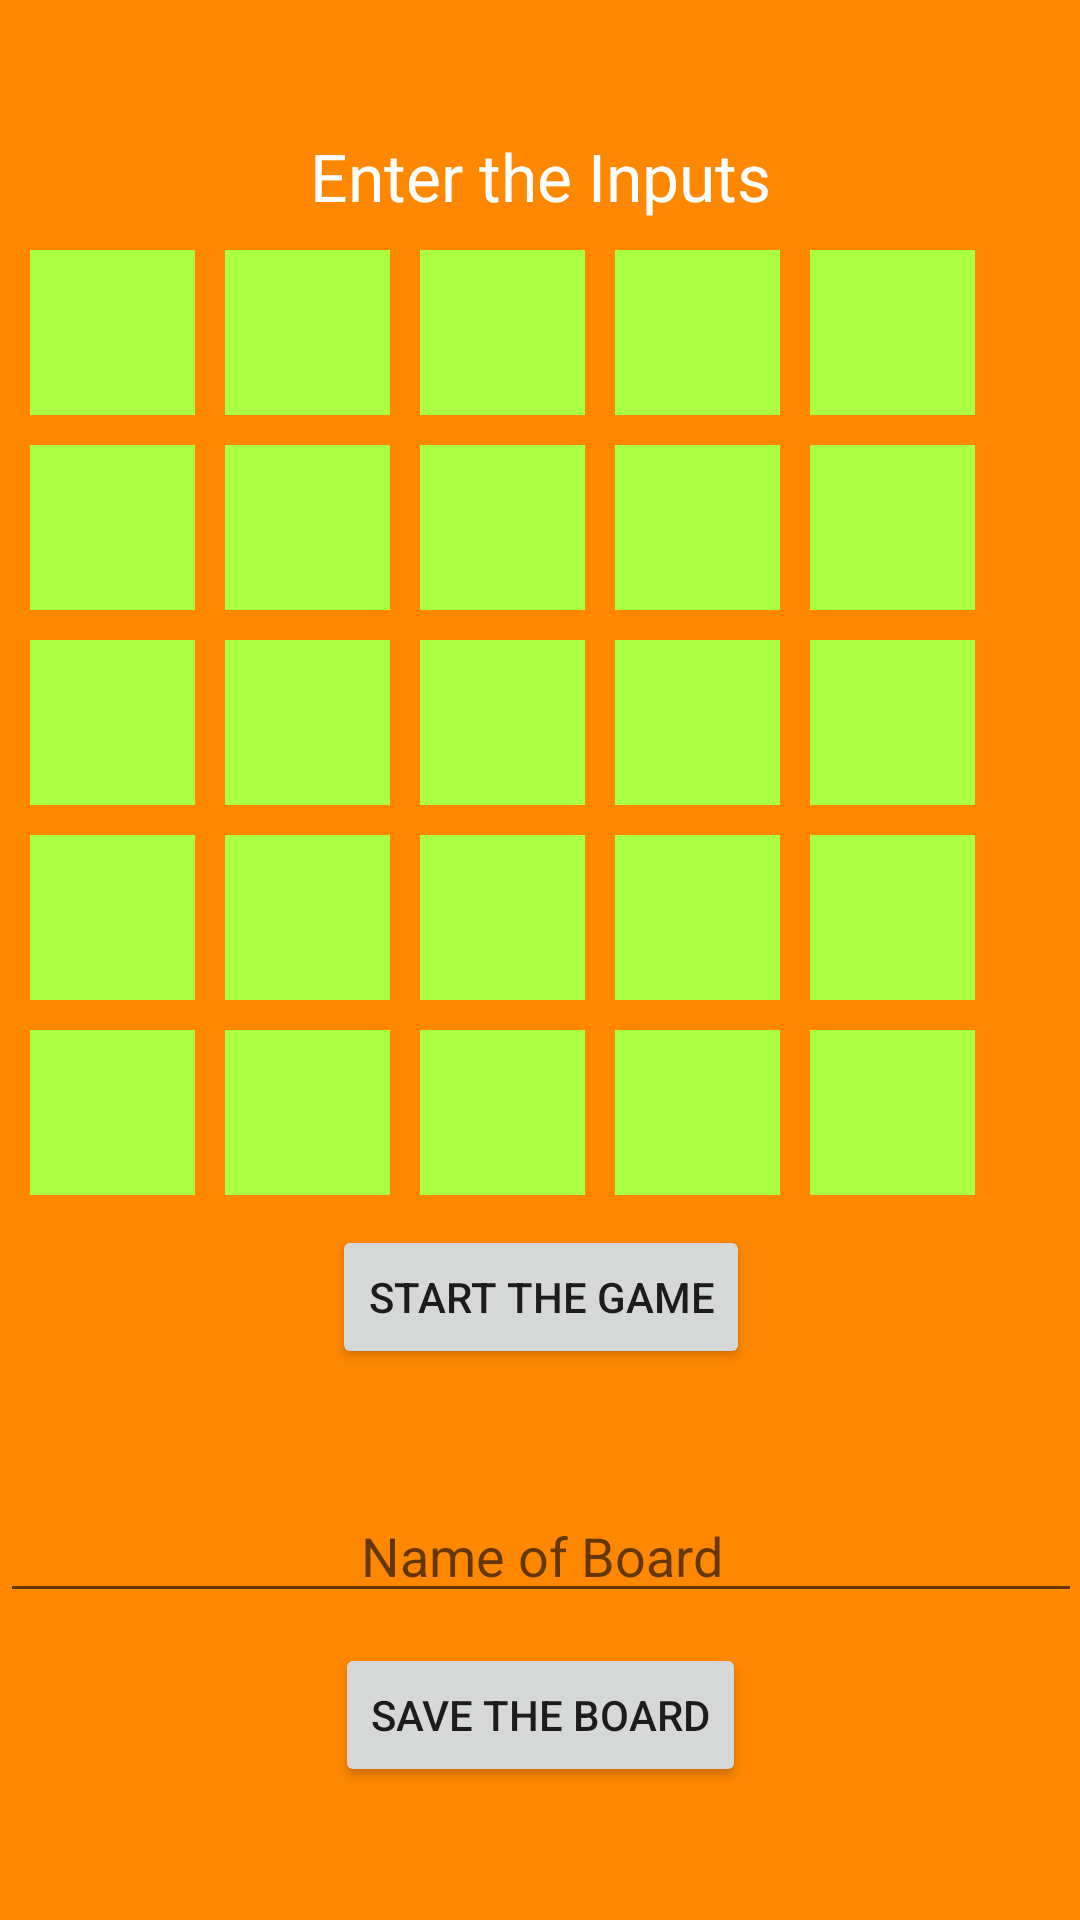

Android layout source for this screen:
<!-- AndroidManifest.xml: application theme AppTheme -->
<!-- res/layout/activity_manual_entry.xml -->
<ScrollView xmlns:android="http://schemas.android.com/apk/res/android"
    xmlns:tools="http://schemas.android.com/tools"
    android:layout_width="match_parent"
    android:layout_height="match_parent"
    android:paddingLeft="@dimen/activity_horizontal_margin"
    android:paddingRight="@dimen/activity_horizontal_margin"
    android:paddingTop="@dimen/activity_vertical_margin"
    android:paddingBottom="@dimen/activity_vertical_margin"
    tools:context=".ManualInputPage"
    android:background="@android:color/holo_orange_dark">
<LinearLayout
    android:layout_width="match_parent"
    android:layout_height="wrap_content"
    android:orientation="vertical">
    <TextView
        android:layout_width="wrap_content"
        android:layout_height="wrap_content"
        android:textAppearance="?android:attr/textAppearanceLarge"
        android:text="Enter the Inputs"
        android:id="@+id/display"
        android:layout_gravity="center"
        android:layout_marginTop="44dp"
        android:textColor="@android:color/white"/>


    <GridLayout
        android:layout_width="wrap_content"
        android:layout_height="wrap_content"
        android:layout_below="@+id/display"
        android:layout_alignParentLeft="true"
        android:layout_alignParentStart="true"
        android:id="@+id/gridLayout"
        android:layout_margin="5dp">

        <EditText
            android:layout_width="55dp"
            android:layout_height="55dp"
            android:inputType="number"
            android:ems="10"
            android:id="@+id/editText1"
            android:layout_row="0"
            android:layout_column="1"
            android:background="#aaff43"
            android:layout_margin="5dp" />

        <EditText
            android:layout_width="55dp"
            android:layout_height="55dp"
            android:inputType="number"
            android:ems="10"
            android:id="@+id/editText2"
            android:layout_row="0"
            android:layout_column="2"
            android:background="#aaff43"
            android:layout_margin="5dp" />

        <EditText
            android:layout_width="55dp"
            android:layout_height="55dp"
            android:inputType="number"
            android:ems="10"
            android:id="@+id/editText3"
            android:layout_row="0"
            android:layout_column="3"
            android:background="#aaff43"
            android:layout_margin="5dp" />

        <EditText
            android:layout_width="55dp"
            android:layout_height="55dp"
            android:inputType="number"
            android:ems="10"
            android:id="@+id/editText4"
            android:layout_row="0"
            android:layout_column="4"
            android:background="#aaff43"
            android:layout_margin="5dp" />

        <EditText
            android:layout_width="55dp"
            android:layout_height="55dp"
            android:inputType="number"
            android:ems="10"
            android:id="@+id/editText5"
            android:layout_row="0"
            android:layout_column="5"
            android:background="#aaff43"
            android:layout_margin="5dp" />

        <EditText
            android:layout_width="55dp"
            android:layout_height="55dp"
            android:inputType="number"
            android:ems="10"
            android:id="@+id/editText6"
            android:layout_row="1"
            android:layout_column="1"
            android:background="#aaff43"
            android:layout_margin="5dp" />

        <EditText
            android:layout_width="55dp"
            android:layout_height="55dp"
            android:inputType="number"
            android:ems="10"
            android:id="@+id/editText7"
            android:layout_row="1"
            android:layout_column="2"
            android:background="#aaff43"
            android:layout_margin="5dp" />

        <EditText
            android:layout_width="55dp"
            android:layout_height="55dp"
            android:inputType="number"
            android:ems="10"
            android:id="@+id/editText8"
            android:layout_row="1"
            android:layout_column="3"
            android:background="#aaff43"
            android:layout_margin="5dp" />

        <EditText
            android:layout_width="55dp"
            android:layout_height="55dp"
            android:inputType="number"
            android:ems="10"
            android:id="@+id/editText9"
            android:layout_row="1"
            android:layout_column="4"
            android:background="#aaff43"
            android:layout_margin="5dp" />

        <EditText
            android:layout_width="55dp"
            android:layout_height="55dp"
            android:inputType="number"
            android:ems="10"
            android:id="@+id/editText10"
            android:layout_row="1"
            android:layout_column="5"
            android:background="#aaff43"
            android:layout_margin="5dp" />

        <EditText
            android:layout_width="55dp"
            android:layout_height="55dp"
            android:inputType="number"
            android:ems="10"
            android:id="@+id/editText11"
            android:layout_row="2"
            android:layout_column="1"
            android:background="#aaff43"
            android:layout_margin="5dp" />

        <EditText
            android:layout_width="55dp"
            android:layout_height="55dp"
            android:inputType="number"
            android:ems="10"
            android:id="@+id/editText12"
            android:layout_row="2"
            android:layout_column="2"
            android:background="#aaff43"
            android:layout_margin="5dp" />

        <EditText
            android:layout_width="55dp"
            android:layout_height="55dp"
            android:inputType="number"
            android:ems="10"
            android:id="@+id/editText13"
            android:layout_row="2"
            android:layout_column="3"
            android:background="#aaff43"
            android:layout_margin="5dp" />

        <EditText
            android:layout_width="55dp"
            android:layout_height="55dp"
            android:inputType="number"
            android:ems="10"
            android:id="@+id/editText14"
            android:layout_row="2"
            android:layout_column="4"
            android:background="#aaff43"
            android:layout_margin="5dp" />

        <EditText
            android:layout_width="55dp"
            android:layout_height="55dp"
            android:inputType="number"
            android:ems="10"
            android:id="@+id/editText15"
            android:layout_row="2"
            android:layout_column="5"
            android:background="#aaff43"
            android:layout_margin="5dp" />

        <EditText
            android:layout_width="55dp"
            android:layout_height="55dp"
            android:inputType="number"
            android:ems="10"
            android:id="@+id/editText16"
            android:layout_row="3"
            android:layout_column="1"
            android:background="#aaff43"
            android:layout_margin="5dp" />

        <EditText
            android:layout_width="55dp"
            android:layout_height="55dp"
            android:inputType="number"
            android:ems="10"
            android:id="@+id/editText17"
            android:layout_row="3"
            android:layout_column="2"
            android:background="#aaff43"
            android:layout_margin="5dp" />

        <EditText
            android:layout_width="55dp"
            android:layout_height="55dp"
            android:inputType="number"
            android:ems="10"
            android:id="@+id/editText18"
            android:layout_row="3"
            android:layout_column="3"
            android:background="#aaff43"
            android:layout_margin="5dp" />

        <EditText
            android:layout_width="55dp"
            android:layout_height="55dp"
            android:inputType="number"
            android:ems="10"
            android:id="@+id/editText19"
            android:layout_row="3"
            android:layout_column="4"
            android:background="#aaff43"
            android:layout_margin="5dp" />

        <EditText
            android:layout_width="55dp"
            android:layout_height="55dp"
            android:inputType="number"
            android:ems="10"
            android:id="@+id/editText20"
            android:layout_row="3"
            android:layout_column="5"
            android:background="#aaff43"
            android:layout_margin="5dp" />

        <EditText
            android:layout_width="55dp"
            android:layout_height="55dp"
            android:inputType="number"
            android:ems="10"
            android:id="@+id/editText21"
            android:layout_row="4"
            android:layout_column="1"
            android:background="#aaff43"
            android:layout_margin="5dp" />

        <EditText
            android:layout_width="55dp"
            android:layout_height="55dp"
            android:inputType="number"
            android:ems="10"
            android:id="@+id/editText22"
            android:layout_row="4"
            android:layout_column="2"
            android:background="#aaff43"
            android:layout_margin="5dp" />

        <EditText
            android:layout_width="55dp"
            android:layout_height="55dp"
            android:inputType="number"
            android:ems="10"
            android:id="@+id/editText23"
            android:layout_row="4"
            android:layout_column="3"
            android:background="#aaff43"
            android:layout_margin="5dp" />

        <EditText
            android:layout_width="55dp"
            android:layout_height="55dp"
            android:inputType="number"
            android:ems="10"
            android:id="@+id/editText24"
            android:layout_row="4"
            android:layout_column="4"
            android:background="#aaff43"
            android:layout_margin="5dp" />

        <EditText
            android:layout_width="55dp"
            android:layout_height="55dp"
            android:inputType="number"
            android:ems="10"
            android:id="@+id/editText25"
            android:layout_row="4"
            android:layout_column="5"
            android:background="#aaff43"
            android:layout_margin="5dp" />
    </GridLayout>

    <Button
        android:layout_width="wrap_content"
        android:layout_height="0dp"
        android:layout_gravity="center"
        android:text="Start the Game"
        android:id="@+id/Start"
        android:layout_weight="50"/>
    <EditText
        android:layout_marginTop="40dp"
        android:layout_width="match_parent"
        android:layout_height="wrap_content"
        android:hint="Name of Board"
        android:gravity="center"
        android:id="@+id/board_name"/>
<Button
    android:layout_width="wrap_content"
    android:layout_height="wrap_content"
    android:id="@+id/save"
    android:layout_marginTop="10dp"
    android:text="Save The Board"
    android:layout_gravity="center"/>

</LinearLayout>
</ScrollView>
<!-- resources referenced by this layout -->
<resources>

</resources>
